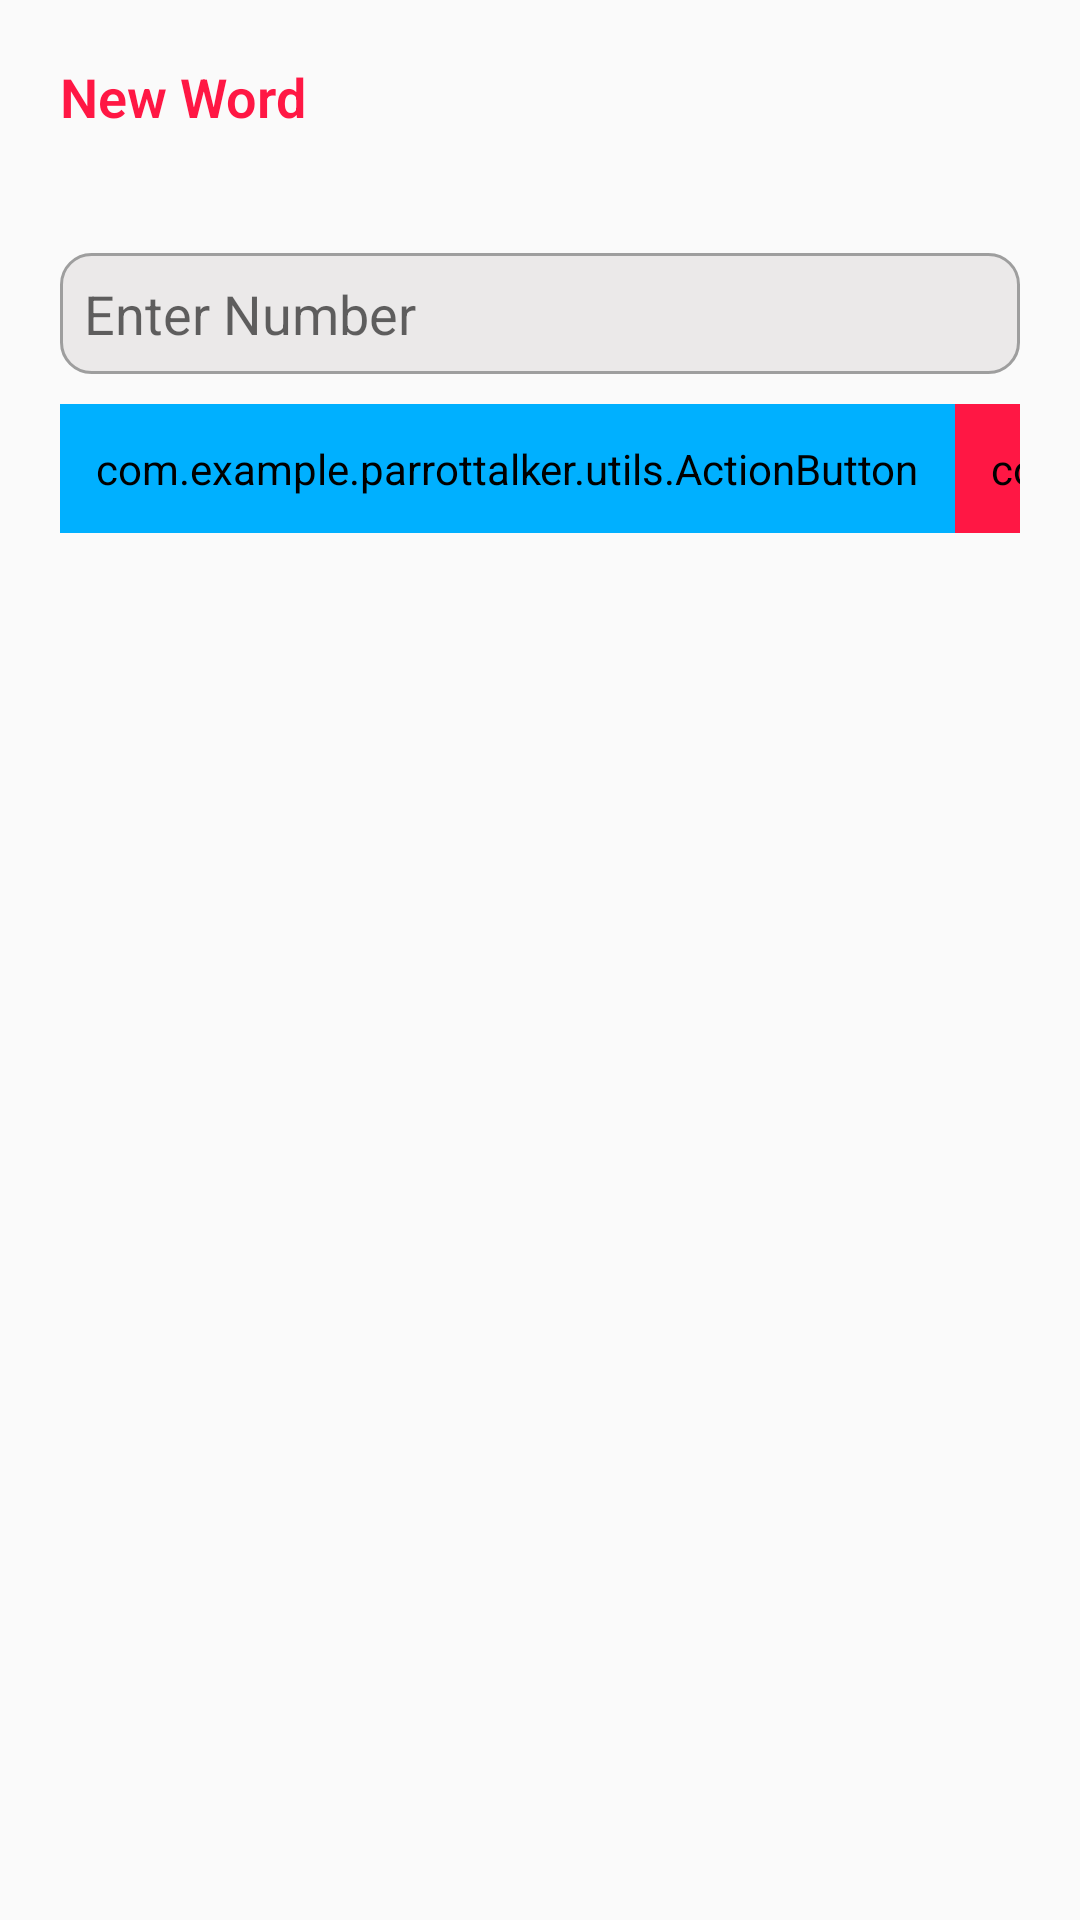

The Android layout XML behind this screen, and the referenced resources:
<!-- AndroidManifest.xml: application theme AppTheme -->
<!-- res/layout/new_pop_up_record.xml -->
<?xml version="1.0" encoding="utf-8"?>
<ScrollView xmlns:android="http://schemas.android.com/apk/res/android"
    android:layout_width="match_parent"
    android:layout_height="match_parent"
    xmlns:app="http://schemas.android.com/apk/res-auto"
    android:orientation="vertical"
  >

    <LinearLayout
        android:layout_width="wrap_content"
        android:orientation="vertical"
        android:layout_height="wrap_content">


        <TextView
            android:id="@+id/textView"
            android:layout_width="match_parent"
            android:layout_height="wrap_content"
            android:fontFamily="sans-serif-light"
            android:padding="20dp"
            android:text="@string/dialogTitle"
            android:textColor="@color/recordButton"
            android:textSize="18sp"
            android:textStyle="bold" />

        <LinearLayout
            android:layout_width="match_parent"
            android:layout_height="wrap_content"
            android:padding="20dp"
            android:orientation="vertical">

            <EditText
                android:id="@+id/record_edit_text"
                android:layout_width="match_parent"
                android:layout_height="wrap_content"
                android:background="@drawable/round_edittext"
                android:ems="10"
                android:inputType="textPersonName"
                android:padding="8dp"
                android:textColor="@color/blueText"
                android:paddingRight="20dp"
                android:paddingTop="5dp"
                android:hint="@string/editTextHintWordName"/>

            <LinearLayout
                android:layout_width="wrap_content"
                android:layout_height="wrap_content"
                android:layout_marginTop="10dp"
                android:orientation="horizontal">


                <com.example.parrottalker.utils.ActionButton
                    android:id="@+id/pause"
                    android:layout_width="wrap_content"
                    android:background="@drawable/circle"
                    android:backgroundTint="@color/stopButton"
                    android:padding="12dp"
                    app:srcCompat="@drawable/ic_pause_black_24dp"
                    android:layout_height="wrap_content"/>

                <View
                    android:layout_width="wrap_content"
                    android:layout_weight="1"
                    android:layout_height="0dp"/>

                <com.example.parrottalker.utils.ActionButton
                    android:id="@+id/record"
                    android:layout_width="wrap_content"
                    android:background="@drawable/circle"
                    android:backgroundTint="@color/recordButton"
                    android:padding="12dp"
                    app:srcCompat="@drawable/ic_mic_black_24dp"
                    android:layout_height="wrap_content"/>

                <View
                    android:layout_width="wrap_content"
                    android:layout_weight="1"
                    android:layout_height="0dp"/>

                <com.example.parrottalker.utils.ActionButton
                    android:id="@+id/play"
                    android:layout_width="wrap_content"
                    android:background="@drawable/circle"
                    android:backgroundTint="@color/playButton"
                    android:padding="12dp"
                    app:srcCompat="@drawable/ic_play_arrow_black_24dp"
                    android:layout_height="wrap_content"/>


            </LinearLayout>

        </LinearLayout>



    </LinearLayout>


</ScrollView>
<!-- resources referenced by this layout -->
<resources>
  <color name="blueText">#5158d6</color>
  <color name="playButton">#58B600</color>
  <color name="recordButton">#FF1744</color>
  <color name="stopButton">#00B0FF</color>
  <!-- drawable circle (drawable) -->
  <?xml version="1.0" encoding="utf-8"?>
  <shape xmlns:android="http://schemas.android.com/apk/res/android" android:shape="oval">
  
      <solid android:color="#fff0"/>
  
  </shape>
  <!-- drawable round_edittext (drawable) -->
  <?xml version="1.0" encoding="utf-8"?>
  <shape xmlns:android="http://schemas.android.com/apk/res/android"
      android:shape="rectangle">
  
      <stroke
          android:width="1dp"
          android:color="#9E9E9E"/>
  
      <corners android:radius="10dp" />
  
  
  
  
  
  
  
      <solid
          android:color="#FFEBE9E9"/>
  
  </shape>
  <string name="dialogTitle">New Word</string>
  <string name="editTextHintWordName">Enter Number</string>
  <style name="AppTheme" parent="Theme.AppCompat.Light.DarkActionBar">
          
          <item name="colorPrimary">@color/colorPrimary</item>
          <item name="colorPrimaryDark">@color/colorPrimaryDark</item>
          <item name="colorAccent">@color/colorAccent</item>
      </style>
  <color name="colorPrimary">#008577</color>
  <color name="colorPrimaryDark">#00574B</color>
  <color name="colorAccent">#D81B60</color>
</resources>
